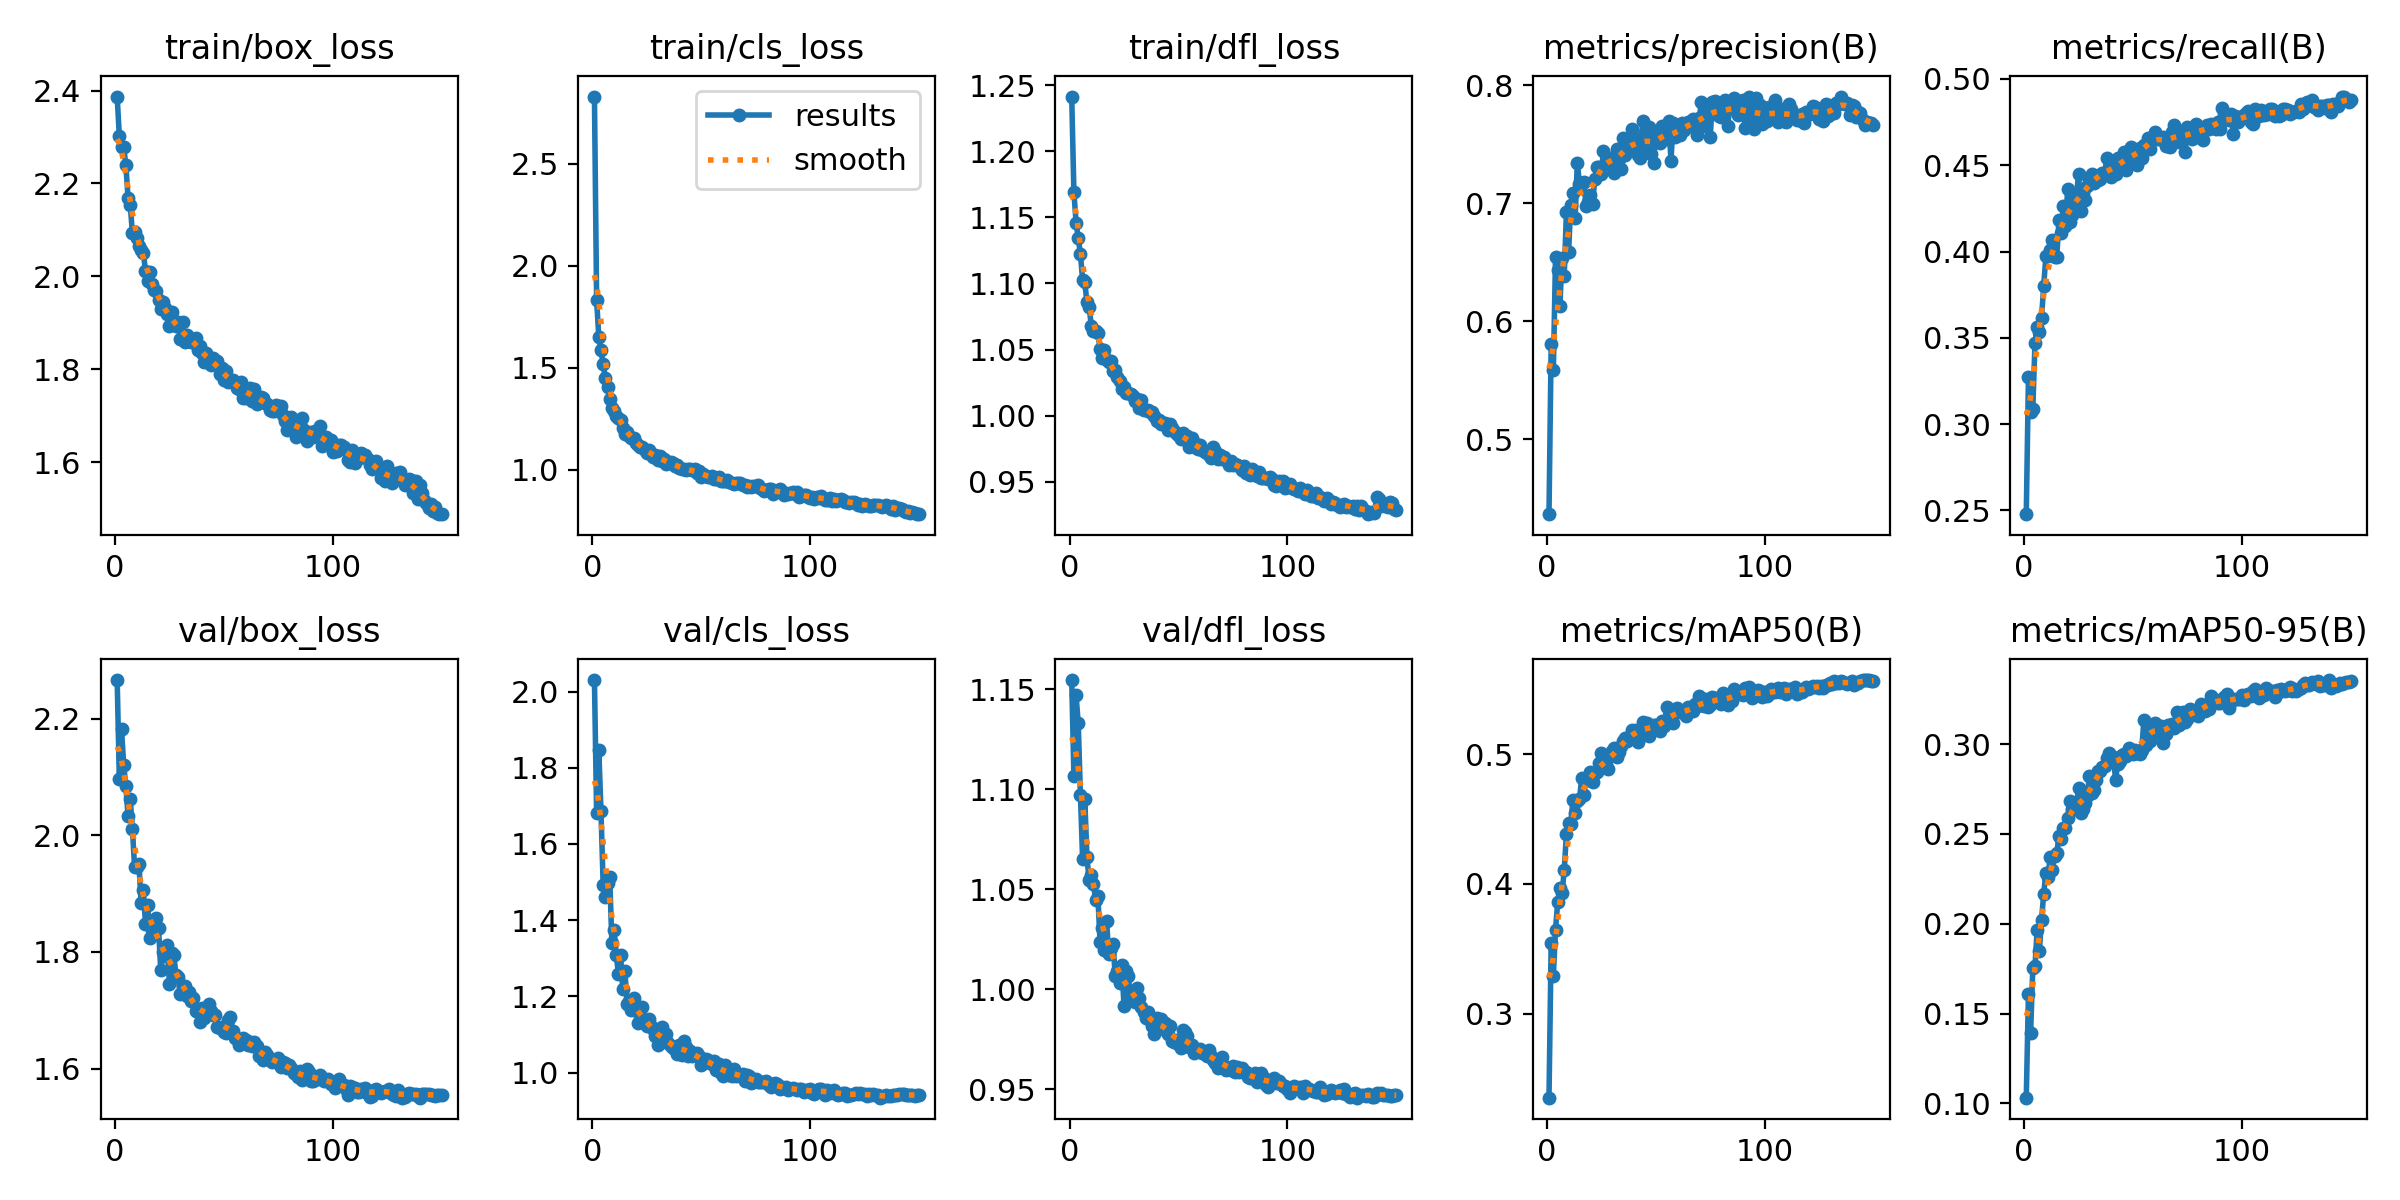

The table this chart was drawn from, first rows:
epoch, time, train/box_loss, train/cls_loss, train/dfl_loss, metrics/precision(B), metrics/recall(B), metrics/mAP50(B), metrics/mAP50-95(B), val/box_loss, val/cls_loss, val/dfl_loss, lr/pg0, lr/pg1, lr/pg2
1, 161, 2.387, 2.83, 1.241, 0.4364, 0.2478, 0.2352, 0.1032, 2.266, 2.03, 1.155, 0.07014, 0.003317, 0.003317
2, 211.7, 2.301, 1.832, 1.169, 0.581, 0.3275, 0.3545, 0.161, 2.096, 1.681, 1.107, 0.0401, 0.006607, 0.006607
3, 265.3, 2.278, 1.653, 1.146, 0.5585, 0.3072, 0.3293, 0.1394, 2.181, 1.847, 1.147, 0.01001, 0.009852, 0.009852
4, 319.7, 2.277, 1.589, 1.134, 0.6541, 0.3087, 0.3649, 0.1754, 2.121, 1.687, 1.133, 0.009802, 0.009802, 0.009802
5, 372.7, 2.239, 1.517, 1.122, 0.6435, 0.3469, 0.3862, 0.1762, 2.084, 1.493, 1.097, 0.009736, 0.009736, 0.009736
6, 422.4, 2.168, 1.45, 1.102, 0.6131, 0.3564, 0.397, 0.1966, 2.033, 1.46, 1.065, 0.00967, 0.00967, 0.00967
7, 473.1, 2.154, 1.407, 1.101, 0.6536, 0.3531, 0.3929, 0.1848, 2.061, 1.498, 1.095, 0.009604, 0.009604, 0.009604
8, 519.7, 2.092, 1.348, 1.086, 0.6385, 0.3614, 0.4105, 0.2022, 2.011, 1.515, 1.066, 0.009538, 0.009538, 0.009538
9, 570.2, 2.095, 1.302, 1.082, 0.6925, 0.3802, 0.4388, 0.2166, 1.945, 1.34, 1.054, 0.009472, 0.009472, 0.009472
10, 624.4, 2.082, 1.287, 1.068, 0.6591, 0.3971, 0.4469, 0.2285, 1.946, 1.375, 1.057, 0.009406, 0.009406, 0.009406
11, 676.4, 2.066, 1.265, 1.064, 0.6986, 0.3973, 0.4459, 0.2262, 1.95, 1.309, 1.052, 0.00934, 0.00934, 0.00934
12, 725.8, 2.057, 1.255, 1.064, 0.7084, 0.401, 0.465, 0.2374, 1.884, 1.26, 1.045, 0.009274, 0.009274, 0.009274
13, 777.8, 2.051, 1.246, 1.062, 0.6873, 0.4068, 0.455, 0.2302, 1.906, 1.309, 1.047, 0.009208, 0.009208, 0.009208
14, 823.2, 2.012, 1.207, 1.05, 0.7344, 0.3971, 0.4636, 0.2376, 1.849, 1.219, 1.024, 0.009142, 0.009142, 0.009142
15, 871, 1.989, 1.178, 1.044, 0.7165, 0.3967, 0.4654, 0.2393, 1.88, 1.266, 1.031, 0.009076, 0.009076, 0.009076
16, 918.7, 2.01, 1.187, 1.05, 0.7172, 0.4182, 0.4816, 0.2487, 1.824, 1.181, 1.019, 0.00901, 0.00901, 0.00901
17, 967.3, 1.984, 1.164, 1.042, 0.7177, 0.411, 0.4689, 0.2473, 1.837, 1.188, 1.034, 0.008944, 0.008944, 0.008944
18, 1019, 1.971, 1.157, 1.04, 0.6981, 0.4261, 0.4805, 0.2531, 1.847, 1.164, 1.018, 0.008878, 0.008878, 0.008878
19, 1074, 1.968, 1.155, 1.041, 0.7013, 0.4149, 0.4798, 0.2533, 1.858, 1.196, 1.021, 0.008812, 0.008812, 0.008812
20, 1120, 1.948, 1.134, 1.034, 0.7066, 0.436, 0.4865, 0.2591, 1.841, 1.172, 1.023, 0.008746, 0.008746, 0.008746
21, 1166, 1.93, 1.121, 1.034, 0.6992, 0.4171, 0.4785, 0.2685, 1.769, 1.131, 1.006, 0.00868, 0.00868, 0.00868
22, 1214, 1.945, 1.113, 1.029, 0.7204, 0.4213, 0.4856, 0.2639, 1.801, 1.15, 1.009, 0.008614, 0.008614, 0.008614
23, 1265, 1.931, 1.111, 1.026, 0.7305, 0.4259, 0.4865, 0.2638, 1.794, 1.173, 1.003, 0.008548, 0.008548, 0.008548
24, 1305, 1.92, 1.097, 1.02, 0.7309, 0.4312, 0.4935, 0.2645, 1.812, 1.131, 1.012, 0.008482, 0.008482, 0.008482
25, 1349, 1.893, 1.085, 1.022, 0.7244, 0.4449, 0.5009, 0.2758, 1.745, 1.122, 0.9917, 0.008416, 0.008416, 0.008416
26, 1395, 1.924, 1.097, 1.017, 0.7446, 0.4232, 0.4903, 0.2619, 1.798, 1.139, 1.009, 0.00835, 0.00835, 0.00835
27, 1441, 1.899, 1.08, 1.017, 0.733, 0.4341, 0.4921, 0.2637, 1.795, 1.122, 1.006, 0.008284, 0.008284, 0.008284
28, 1493, 1.893, 1.065, 1.017, 0.7368, 0.4297, 0.4884, 0.2671, 1.761, 1.115, 0.9954, 0.008218, 0.008218, 0.008218
29, 1539, 1.902, 1.074, 1.015, 0.738, 0.4378, 0.4983, 0.2712, 1.757, 1.095, 0.9951, 0.008152, 0.008152, 0.008152
30, 1584, 1.864, 1.049, 1.011, 0.7357, 0.4429, 0.5025, 0.2823, 1.728, 1.073, 0.9935, 0.008086, 0.008086, 0.008086
31, 1633, 1.901, 1.067, 1.012, 0.7258, 0.4447, 0.5051, 0.2729, 1.741, 1.089, 1, 0.00802, 0.00802, 0.00802
32, 1677, 1.858, 1.046, 1.006, 0.746, 0.4399, 0.4982, 0.2744, 1.742, 1.119, 0.9954, 0.007954, 0.007954, 0.007954
33, 1722, 1.873, 1.053, 1.011, 0.7376, 0.444, 0.5017, 0.2801, 1.725, 1.083, 0.9912, 0.007888, 0.007888, 0.007888
34, 1768, 1.863, 1.031, 1.004, 0.7292, 0.4413, 0.5062, 0.2851, 1.731, 1.102, 0.9886, 0.007822, 0.007822, 0.007822
35, 1818, 1.859, 1.035, 1.005, 0.7556, 0.442, 0.51, 0.2852, 1.715, 1.077, 0.9855, 0.007756, 0.007756, 0.007756
36, 1863, 1.862, 1.038, 1.004, 0.7409, 0.4453, 0.5123, 0.2873, 1.721, 1.07, 0.9885, 0.00769, 0.00769, 0.00769
37, 1912, 1.866, 1.034, 1.003, 0.7504, 0.4456, 0.5103, 0.2877, 1.7, 1.064, 0.9845, 0.007624, 0.007624, 0.007624
38, 1958, 1.842, 1.021, 1.003, 0.7454, 0.4541, 0.5143, 0.2925, 1.701, 1.067, 0.9817, 0.007558, 0.007558, 0.007558
39, 2006, 1.85, 1.025, 0.9995, 0.7631, 0.4482, 0.5187, 0.2948, 1.681, 1.049, 0.9775, 0.007492, 0.007492, 0.007492
40, 2047, 1.835, 1.009, 0.9962, 0.745, 0.4433, 0.5176, 0.2933, 1.704, 1.072, 0.9856, 0.007426, 0.007426, 0.007426
41, 2089, 1.814, 1.002, 0.9969, 0.7548, 0.4453, 0.5188, 0.2931, 1.686, 1.046, 0.9802, 0.00736, 0.00736, 0.00736
42, 2131, 1.835, 1.004, 0.994, 0.7408, 0.445, 0.5094, 0.2802, 1.701, 1.084, 0.9849, 0.007294, 0.007294, 0.007294
43, 2178, 1.819, 1.002, 0.9942, 0.7387, 0.4539, 0.5165, 0.289, 1.71, 1.066, 0.9833, 0.007228, 0.007228, 0.007228
44, 2220, 1.809, 1.005, 0.9943, 0.7693, 0.4522, 0.5252, 0.2903, 1.699, 1.044, 0.9833, 0.007162, 0.007162, 0.007162
45, 2266, 1.824, 1.004, 0.9893, 0.7598, 0.4525, 0.5233, 0.2939, 1.691, 1.057, 0.9776, 0.007096, 0.007096, 0.007096
46, 2315, 1.814, 0.9997, 0.9939, 0.7486, 0.4576, 0.5238, 0.2943, 1.692, 1.044, 0.9817, 0.00703, 0.00703, 0.00703
47, 2362, 1.818, 1.005, 0.9907, 0.7644, 0.4472, 0.5141, 0.2935, 1.671, 1.047, 0.9741, 0.006964, 0.006964, 0.006964
48, 2407, 1.79, 0.9842, 0.9882, 0.7416, 0.4514, 0.518, 0.2981, 1.669, 1.052, 0.9734, 0.006898, 0.006898, 0.006898
49, 2449, 1.803, 0.993, 0.987, 0.7344, 0.4606, 0.5224, 0.2956, 1.671, 1.043, 0.9744, 0.006832, 0.006832, 0.006832
50, 2490, 1.776, 0.9653, 0.9855, 0.7609, 0.4563, 0.5222, 0.2946, 1.663, 1.02, 0.9728, 0.006766, 0.006766, 0.006766
51, 2533, 1.796, 0.9792, 0.982, 0.7552, 0.4591, 0.5218, 0.2968, 1.662, 1.026, 0.9706, 0.0067, 0.0067, 0.0067
52, 2577, 1.773, 0.9713, 0.9868, 0.7508, 0.4499, 0.5177, 0.2949, 1.684, 1.037, 0.9798, 0.006634, 0.006634, 0.006634
53, 2620, 1.774, 0.9673, 0.9828, 0.7652, 0.4601, 0.526, 0.2947, 1.688, 1.034, 0.9787, 0.006568, 0.006568, 0.006568
54, 2666, 1.777, 0.9662, 0.9846, 0.7604, 0.4545, 0.5215, 0.2965, 1.665, 1.026, 0.9767, 0.006502, 0.006502, 0.006502
55, 2710, 1.77, 0.9711, 0.9763, 0.7542, 0.4619, 0.5366, 0.3131, 1.653, 1.023, 0.9711, 0.006436, 0.006436, 0.006436
56, 2755, 1.76, 0.9552, 0.9827, 0.7696, 0.4607, 0.5274, 0.2997, 1.65, 1.03, 0.9721, 0.00637, 0.00637, 0.00637
57, 2798, 1.758, 0.954, 0.9764, 0.7361, 0.4659, 0.5301, 0.3112, 1.641, 1.006, 0.9682, 0.006304, 0.006304, 0.006304
58, 2841, 1.773, 0.9658, 0.9785, 0.768, 0.4593, 0.5238, 0.3016, 1.647, 1.021, 0.9692, 0.006238, 0.006238, 0.006238
59, 2886, 1.737, 0.9474, 0.9747, 0.7562, 0.4664, 0.5331, 0.3099, 1.653, 0.9988, 0.9698, 0.006172, 0.006172, 0.006172
60, 2933, 1.737, 0.9453, 0.9778, 0.7644, 0.4692, 0.5361, 0.3119, 1.65, 0.9904, 0.9702, 0.006106, 0.006106, 0.006106
... 91 more rows
